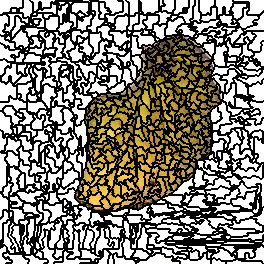

The data file committed next to this chart (first rows):
0, 0, 0, 0, 0, 0, 0, 0, 0, 0, 0, 0, 0, 0, 0, 0, 0, 0, 0, 0, 0, 0, 0, 34
0, 0, 0, 0, 0, 0, 0, 0, 0, 0, 0, 0, 0, 0, 0, 0, 0, 0, 0, 0, 0, 0, 0, 34
0, 0, 0, 0, 0, 0, 0, 0, 0, 0, 0, 0, 0, 0, 0, 0, 0, 0, 0, 0, 0, 0, 0, 34
0, 0, 0, 0, 0, 0, 0, 0, 0, 0, 0, 0, 0, 0, 0, 0, 0, 0, 0, 0, 0, 0, 0, 34
0, 0, 0, 0, 0, 0, 0, 0, 0, 0, 0, 0, 0, 0, 0, 0, 0, 0, 0, 0, 0, 0, 0, 34
0, 0, 0, 0, 0, 0, 0, 0, 0, 0, 0, 0, 0, 0, 0, 0, 0, 0, 0, 0, 0, 0, 0, 34
0, 0, 0, 0, 0, 0, 0, 0, 0, 0, 0, 0, 0, 0, 0, 0, 0, 0, 0, 0, 0, 0, 0, 34
0, 0, 0, 0, 0, 0, 0, 0, 0, 0, 0, 0, 0, 0, 0, 0, 0, 0, 0, 0, 0, 0, 0, 34
0, 0, 0, 0, 0, 0, 0, 0, 0, 0, 0, 34, 34, 34, 34, 34, 34, 0, 0, 34, 34, 34, 34, 34
0, 0, 0, 0, 0, 0, 0, 0, 0, 0, 0, 34, 34, 34, 34, 34, 34, 0, 0, 34, 34, 34, 34, 34
0, 0, 0, 0, 0, 0, 0, 0, 0, 0, 0, 34, 34, 34, 34, 34, 34, 0, 0, 34, 34, 34, 34, 34
0, 0, 0, 0, 0, 0, 0, 0, 0, 0, 0, 34, 34, 34, 34, 34, 34, 0, 0, 34, 34, 34, 34, 34
0, 0, 0, 0, 0, 0, 0, 0, 0, 34, 34, 34, 34, 34, 34, 34, 34, 34, 34, 34, 34, 34, 34, 34
0, 0, 0, 33, 33, 33, 33, 33, 33, 33, 33, 33, 33, 33, 33, 33, 33, 33, 33, 33, 33, 33, 33, 34
0, 0, 0, 27, 27, 27, 27, 33, 33, 33, 33, 33, 33, 33, 33, 33, 33, 33, 33, 33, 33, 33, 33, 34
27, 27, 27, 27, 27, 27, 27, 33, 33, 33, 33, 33, 33, 33, 33, 33, 33, 33, 33, 33, 33, 33, 33, 34
27, 27, 27, 27, 27, 27, 27, 27, 27, 33, 33, 33, 33, 33, 33, 31, 31, 31, 31, 33, 33, 33, 33, 34
27, 27, 27, 27, 27, 27, 27, 27, 27, 33, 33, 33, 33, 33, 33, 31, 31, 31, 31, 33, 33, 33, 33, 34
27, 27, 27, 27, 27, 27, 27, 27, 27, 33, 33, 33, 33, 33, 33, 31, 31, 31, 31, 31, 31, 33, 33, 33
27, 27, 27, 27, 27, 27, 27, 27, 27, 33, 33, 33, 33, 33, 33, 31, 31, 31, 31, 31, 31, 33, 33, 33
27, 27, 27, 27, 27, 27, 27, 27, 27, 33, 33, 33, 33, 33, 33, 31, 31, 31, 31, 31, 31, 33, 33, 33
27, 27, 27, 27, 27, 27, 27, 27, 27, 33, 33, 33, 33, 33, 33, 31, 31, 31, 31, 31, 31, 33, 33, 33
27, 27, 27, 27, 27, 27, 27, 27, 27, 33, 33, 33, 33, 33, 33, 31, 31, 31, 31, 31, 31, 31, 31, 31
27, 27, 27, 27, 27, 27, 27, 27, 27, 33, 33, 33, 33, 33, 33, 31, 31, 31, 31, 31, 31, 31, 31, 31
27, 27, 27, 27, 27, 33, 33, 27, 27, 33, 33, 33, 33, 33, 33, 31, 31, 31, 31, 31, 31, 31, 31, 31
27, 27, 27, 27, 27, 33, 33, 27, 27, 33, 33, 33, 33, 33, 33, 31, 31, 31, 31, 31, 31, 31, 31, 31
27, 27, 27, 27, 27, 33, 33, 33, 33, 33, 33, 33, 33, 33, 33, 31, 31, 31, 31, 31, 31, 26, 26, 26
27, 27, 27, 27, 27, 33, 33, 33, 33, 33, 33, 33, 33, 31, 31, 31, 31, 31, 31, 31, 31, 26, 26, 41
27, 27, 27, 27, 27, 33, 33, 33, 33, 33, 33, 33, 33, 31, 31, 31, 31, 31, 31, 31, 31, 26, 26, 43
27, 27, 27, 27, 27, 33, 33, 33, 33, 33, 33, 33, 33, 31, 31, 31, 31, 31, 31, 31, 31, 43, 43, 43
27, 27, 27, 33, 33, 33, 33, 33, 33, 33, 33, 31, 31, 31, 31, 31, 31, 31, 31, 43, 43, 43, 43, 41
27, 27, 27, 33, 33, 33, 33, 33, 33, 33, 33, 31, 31, 31, 31, 31, 31, 31, 31, 43, 43, 43, 43, 41
27, 27, 27, 27, 27, 27, 27, 27, 27, 33, 33, 31, 31, 31, 31, 31, 31, 43, 43, 43, 43, 43, 43, 43
27, 27, 27, 27, 27, 27, 27, 27, 27, 33, 33, 31, 31, 31, 31, 31, 31, 43, 43, 43, 43, 43, 43, 43
27, 27, 27, 27, 27, 55, 55, 27, 27, 33, 33, 31, 31, 31, 31, 43, 43, 43, 43, 43, 43, 43, 43, 43
55, 27, 27, 27, 27, 55, 55, 27, 27, 33, 33, 31, 31, 31, 31, 43, 43, 43, 43, 43, 43, 43, 43, 43
55, 55, 55, 55, 55, 55, 55, 27, 27, 27, 27, 31, 31, 31, 31, 43, 43, 43, 43, 43, 43, 43, 43, 43
55, 55, 55, 55, 55, 27, 27, 27, 27, 27, 27, 31, 31, 43, 43, 43, 43, 43, 43, 43, 43, 43, 43, 43
55, 55, 55, 55, 55, 27, 27, 27, 27, 27, 27, 31, 31, 43, 43, 43, 43, 43, 43, 43, 43, 43, 43, 43
55, 55, 55, 55, 55, 27, 27, 27, 27, 27, 27, 43, 43, 43, 43, 43, 43, 43, 43, 43, 43, 43, 43, 43
55, 55, 55, 55, 55, 55, 55, 55, 55, 27, 27, 43, 43, 43, 43, 43, 43, 43, 43, 43, 43, 43, 43, 43
55, 55, 55, 55, 55, 55, 55, 55, 55, 43, 43, 43, 43, 43, 43, 43, 43, 43, 43, 43, 43, 43, 43, 43
55, 55, 55, 55, 55, 55, 55, 55, 55, 55, 55, 55, 55, 55, 55, 43, 43, 43, 43, 43, 43, 43, 43, 43
80, 55, 55, 55, 55, 55, 55, 55, 55, 55, 55, 55, 55, 55, 55, 43, 43, 43, 43, 43, 43, 43, 43, 43
80, 80, 80, 55, 55, 55, 55, 55, 55, 55, 55, 55, 55, 55, 55, 43, 43, 43, 43, 43, 43, 43, 43, 43
80, 80, 80, 80, 80, 55, 55, 55, 55, 55, 55, 55, 55, 55, 55, 43, 43, 43, 43, 43, 43, 43, 43, 43
80, 80, 80, 80, 80, 55, 55, 80, 80, 55, 55, 55, 55, 55, 55, 43, 43, 43, 43, 55, 55, 55, 55, 43
80, 80, 80, 80, 80, 55, 55, 80, 80, 55, 55, 55, 55, 55, 55, 43, 43, 43, 43, 55, 55, 55, 55, 43
80, 80, 80, 80, 80, 80, 80, 80, 80, 55, 55, 55, 55, 55, 55, 55, 55, 55, 55, 55, 55, 55, 55, 43
80, 80, 80, 80, 80, 80, 80, 80, 80, 55, 55, 55, 55, 55, 55, 80, 80, 80, 80, 80, 80, 55, 55, 43
80, 80, 80, 80, 80, 80, 80, 80, 80, 80, 80, 80, 80, 80, 80, 80, 80, 80, 80, 80, 80, 55, 55, 55
80, 80, 80, 80, 80, 80, 80, 80, 80, 80, 80, 80, 80, 80, 80, 80, 80, 80, 80, 80, 80, 56, 56, 56
80, 80, 80, 80, 80, 80, 80, 80, 80, 80, 80, 80, 80, 80, 80, 80, 80, 80, 80, 84, 84, 56, 56, 56
80, 80, 80, 80, 80, 80, 80, 80, 80, 80, 80, 80, 80, 80, 80, 80, 80, 80, 80, 84, 84, 84, 84, 84
80, 80, 80, 80, 80, 80, 80, 80, 80, 80, 80, 80, 80, 80, 80, 80, 80, 80, 80, 84, 84, 84, 84, 84
80, 80, 80, 80, 80, 80, 80, 80, 80, 80, 80, 84, 84, 84, 84, 80, 80, 80, 80, 84, 84, 84, 84, 84
80, 80, 80, 80, 80, 80, 80, 80, 80, 80, 80, 84, 84, 84, 84, 80, 80, 80, 80, 84, 84, 84, 84, 84
80, 80, 80, 80, 80, 80, 80, 80, 80, 80, 80, 80, 80, 84, 84, 84, 84, 84, 84, 84, 84, 84, 84, 84
80, 80, 80, 80, 80, 80, 80, 80, 80, 80, 80, 80, 80, 80, 80, 84, 84, 84, 84, 84, 84, 84, 84, 84
80, 80, 80, 84, 84, 80, 80, 80, 80, 80, 80, 80, 80, 80, 80, 84, 84, 84, 84, 84, 84, 84, 84, 79
84, 84, 84, 84, 84, 84, 84, 80, 80, 80, 80, 80, 80, 80, 80, 84, 84, 84, 84, 84, 84, 84, 84, 79
... 203 more rows
